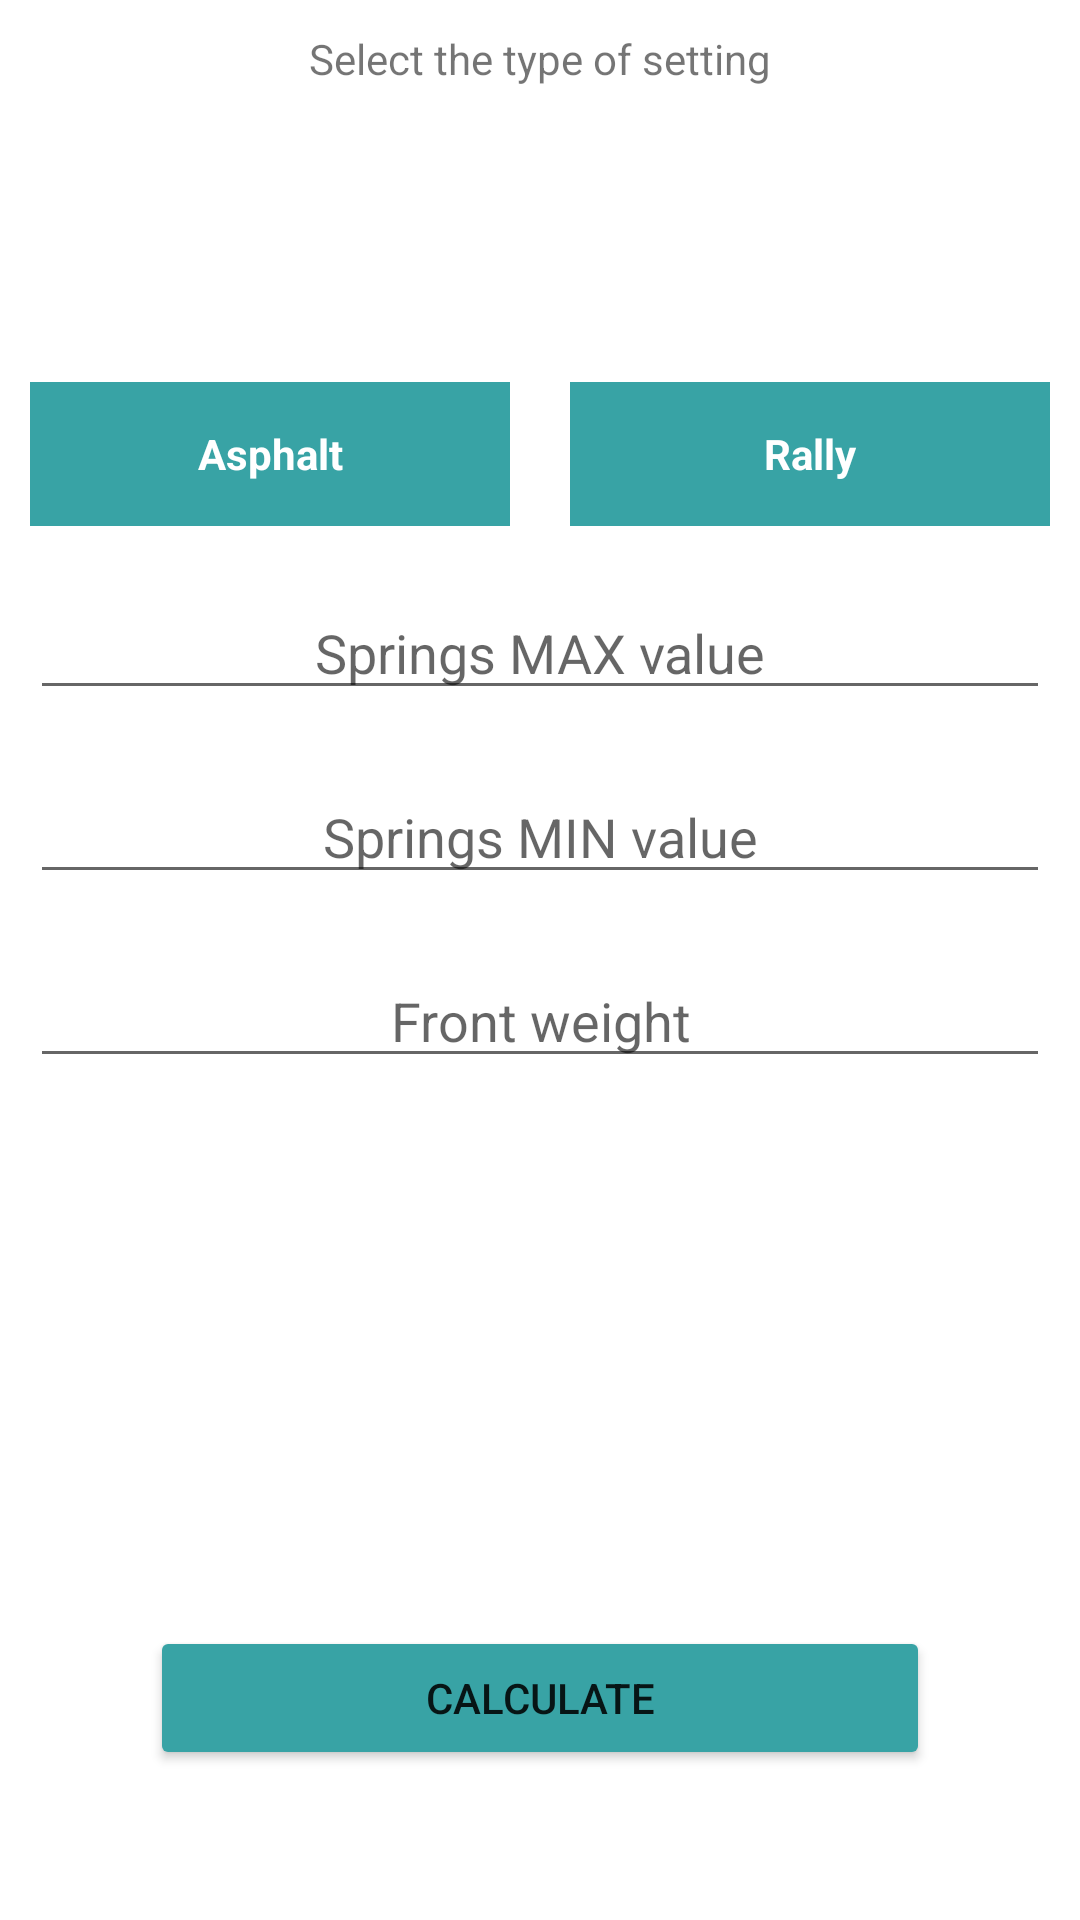

The Android layout XML behind this screen, and the referenced resources:
<!-- AndroidManifest.xml: application theme Theme.FH4Calculator -->
<!-- res/layout/activity_suspension.xml -->
<?xml version="1.0" encoding="utf-8"?>
<LinearLayout xmlns:android="http://schemas.android.com/apk/res/android"
    xmlns:app="http://schemas.android.com/apk/res-auto"
    xmlns:tools="http://schemas.android.com/tools"
    android:layout_width="match_parent"
    android:layout_height="wrap_content"
    tools:context=".Suspension"
    android:orientation="vertical">

    <TextView
        android:id="@+id/tvSelect"
        android:layout_width="match_parent"
        android:layout_height="wrap_content"
        android:layout_weight="1"
        android:layout_margin="10dp"
        android:textAlignment="center"
        android:text="@string/select" />

    <RadioGroup
        android:id="@+id/rdgOption"
        android:layout_width="match_parent"
        android:layout_height="wrap_content"
        android:orientation="horizontal">

        <RadioButton
            android:id="@+id/rdbAsphalt"
            android:textColor="@color/white"
            android:textStyle="bold"
            android:button="@null"
            android:layout_width="wrap_content"
            android:layout_height="wrap_content"
            android:layout_weight="1"
            android:layout_margin="10dp"
            android:textAlignment="center"
            android:background="@color/radio_button_default"
            android:text="@string/asphalt" />

        <RadioButton
            android:id="@+id/rdbRally"
            android:textColor="@color/white"
            android:textStyle="bold"
            android:button="@null"
            android:layout_width="wrap_content"
            android:layout_height="wrap_content"
            android:layout_weight="1"
            android:layout_margin="10dp"
            android:textAlignment="center"
            android:background="@color/radio_button_default"
            android:text="@string/rally" />

    </RadioGroup>

    <LinearLayout
        android:layout_width="match_parent"
        android:layout_height="wrap_content"
        android:orientation="vertical">

        <EditText
            android:id="@+id/edtSpringsMaxValue"
            android:layout_width="match_parent"
            android:layout_height="wrap_content"
            android:layout_margin="10dp"
            android:layout_weight="1"
            android:hint="@string/springs_max_value"
            android:inputType="numberDecimal"
            android:textAlignment="center" />

        <EditText
            android:id="@+id/edtSpringsMinValue"
            android:layout_width="match_parent"
            android:layout_height="wrap_content"
            android:layout_margin="10dp"
            android:layout_weight="1"
            android:inputType="numberDecimal"
            android:hint="@string/springs_min_value"
            android:textAlignment="center" />

        <EditText
            android:id="@+id/edtFrontWeight"
            android:layout_width="match_parent"
            android:layout_height="wrap_content"
            android:layout_margin="10dp"
            android:layout_weight="1"
            android:inputType="number"
            android:hint="@string/front_weight"
            android:maxLength="2"
            android:textAlignment="center" />

        <EditText
            android:id="@+id/edtDampingMaxValue"
            android:layout_width="match_parent"
            android:layout_height="wrap_content"
            android:layout_margin="10dp"
            android:layout_weight="1"
            android:inputType="number"
            android:hint="@string/front_weight"
            android:maxLength="2"
            android:textAlignment="center"
            android:visibility="invisible"/>

        <EditText
            android:id="@+id/edtDampingMinValue"
            android:layout_width="match_parent"
            android:layout_height="wrap_content"
            android:layout_margin="10dp"
            android:layout_weight="1"
            android:inputType="number"
            android:hint="@string/front_weight"
            android:maxLength="2"
            android:textAlignment="center"
            android:visibility="invisible"/>

        <Button
            android:id="@+id/btnCalculate"
            android:button="@null"
            android:layout_width="match_parent"
            android:layout_height="wrap_content"
            android:layout_weight="1"
            android:layout_margin="50dp"
            android:textAlignment="center"
            android:backgroundTint="@color/radio_button_default"
            android:text="@string/button_calculate" />

    </LinearLayout>
</LinearLayout>
<!-- resources referenced by this layout -->
<resources>
  <color name="radio_button_default">#38A3A5</color>
  <color name="white">#FFFFFFFF</color>
  <string name="asphalt">Asphalt</string>
  <string name="button_calculate">Calculate</string>
  <string name="front_weight">Front weight</string>
  <string name="rally">Rally</string>
  <string name="select">Select the type of setting</string>
  <string name="springs_max_value">Springs MAX value</string>
  <string name="springs_min_value">Springs MIN value</string>
  <style name="Theme.FH4Calculator" parent="Theme.MaterialComponents.DayNight.DarkActionBar">
          
          <item name="colorPrimary">@color/purple_500</item>
          <item name="colorPrimaryVariant">@color/purple_700</item>
          <item name="colorOnPrimary">@color/white</item>
          
          <item name="colorSecondary">@color/teal_200</item>
          <item name="colorSecondaryVariant">@color/teal_700</item>
          <item name="colorOnSecondary">@color/black</item>
          
          <item name="android:statusBarColor" tools:targetApi="l">?attr/colorPrimaryVariant</item>
          
      </style>
  <color name="purple_500">#FF6200EE</color>
  <color name="purple_700">#FF3700B3</color>
  <color name="teal_200">#FF03DAC5</color>
  <color name="teal_700">#FF018786</color>
  <color name="black">#FF000000</color>
</resources>
